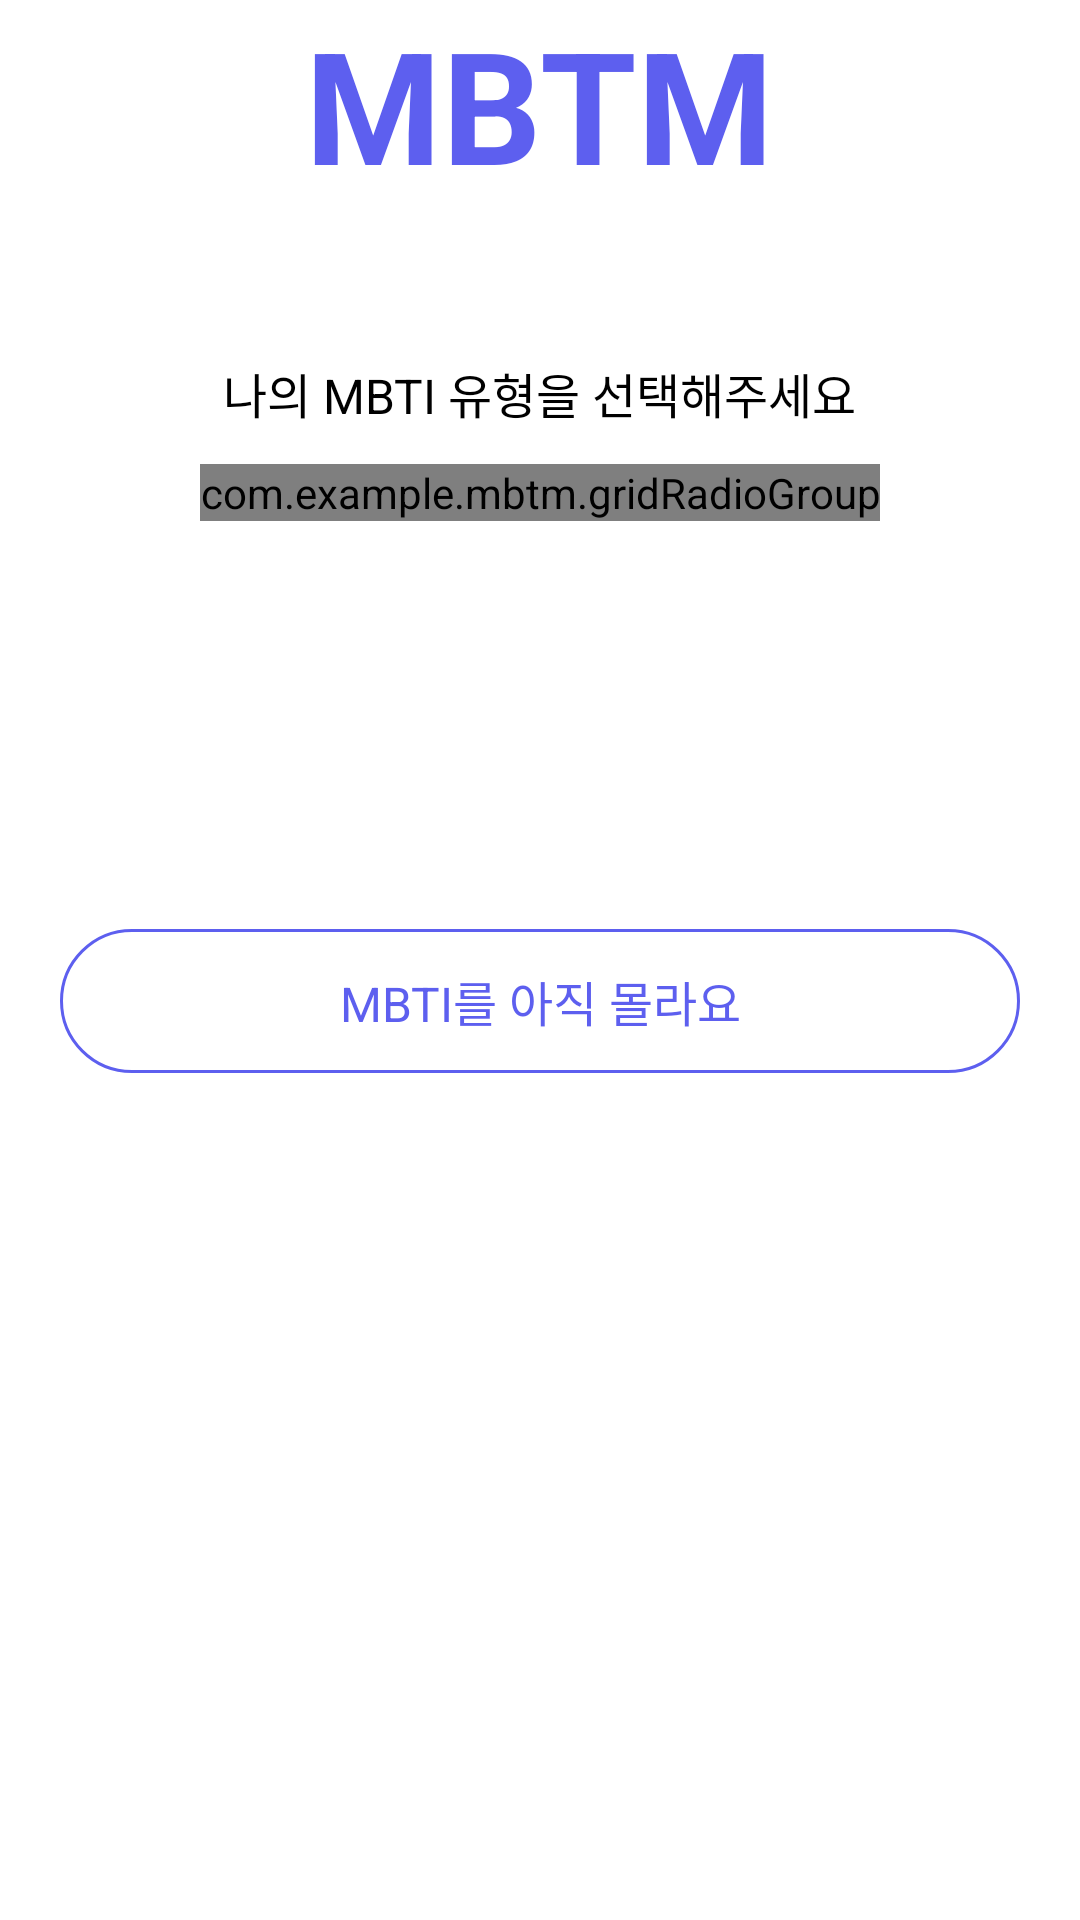

The Android layout XML behind this screen, and the referenced resources:
<!-- AndroidManifest.xml: application theme Theme.MBTM -->
<!-- res/layout/activity_start_mbtm.xml -->
<?xml version="1.0" encoding="utf-8"?>
<ScrollView xmlns:android="http://schemas.android.com/apk/res/android"
    xmlns:app="http://schemas.android.com/apk/res-auto"
    xmlns:tools="http://schemas.android.com/tools"
    android:layout_width="match_parent"
    android:layout_height="match_parent">

    <LinearLayout xmlns:android="http://schemas.android.com/apk/res/android"
        xmlns:app="http://schemas.android.com/apk/res-auto"
        xmlns:tools="http://schemas.android.com/tools"
        android:layout_width="match_parent"
        android:layout_height="match_parent"
        android:gravity="center"
        android:orientation="vertical"
        tools:context=".StartMBTMActivity">


        <TextView
            android:id="@+id/start_mbtm_title_tv"
            style="@style/appName"
            android:layout_width="wrap_content"
            android:layout_height="wrap_content"
            android:text="@string/title"
            app:layout_constraintBottom_toBottomOf="parent"
            app:layout_constraintEnd_toEndOf="parent"
            app:layout_constraintStart_toStartOf="parent"
            app:layout_constraintTop_toTopOf="parent"
            app:layout_constraintVertical_bias="0.1" />

        <TextView
            android:id="@+id/start_mbtm_sub_title_tv"
            android:layout_width="wrap_content"
            android:layout_height="wrap_content"
            android:layout_marginTop="50dp"
            android:layout_marginBottom="12dp"
            android:text="나의 MBTI 유형을 선택해주세요"
            style="@style/subTitle"
            app:layout_constraintEnd_toEndOf="parent"
            app:layout_constraintStart_toStartOf="parent"
            app:layout_constraintTop_toBottomOf="@id/start_mbtm_title_tv" />


        <com.example.mbtm.gridRadioGroup
            android:id="@+id/start_mbtm_rg"
            android:layout_width="wrap_content"
            android:layout_height="wrap_content"
            android:layout_marginBottom="80dp"
            app:columnCount="4"
            app:layout_constraintEnd_toEndOf="parent"
            app:layout_constraintStart_toStartOf="parent"
            app:layout_constraintTop_toBottomOf="@id/start_mbtm_sub_title_tv">


            <RadioButton
                android:id="@+id/sign_up_mbti_istj_btn"
                style="@style/signUpMbtiIstj" />

            <RadioButton
                android:id="@+id/sign_up_mbti_isfj_btn"
                style="@style/signUpMbtiIsfj" />

            <RadioButton
                android:id="@+id/sign_up_mbti_infj_btn"
                style="@style/signUpMbtiInfj" />

            <RadioButton
                android:id="@+id/sign_up_mbti_intj_btn"
                style="@style/signUpMbtiIntj" />

            <RadioButton
                android:id="@+id/sign_up_mbti_istp_btn"
                style="@style/signUpMbtiIstp" />

            <RadioButton
                android:id="@+id/sign_up_mbti_isfp_btn"
                style="@style/signUpMbtiIsfp" />

            <RadioButton
                android:id="@+id/sign_up_mbti_infp_btn"
                style="@style/signUpMbtiInfp" />

            <RadioButton
                android:id="@+id/sign_up_mbti_intp_btn"
                style="@style/signUpMbtiIntp" />

            <RadioButton
                android:id="@+id/sign_up_mbti_estp_btn"
                style="@style/signUpMbtiEstp" />

            <RadioButton
                android:id="@+id/sign_up_mbti_esfp_btn"
                style="@style/signUpMbtiEsfp" />

            <RadioButton
                android:id="@+id/sign_up_mbti_enfp_btn"
                style="@style/signUpMbtiEnfp" />

            <RadioButton
                android:id="@+id/sign_up_mbti_entp_btn"
                style="@style/signUpMbtiEntp" />

            <RadioButton
                android:id="@+id/sign_up_mbti_estj_btn"
                style="@style/signUpMbtiEstj" />

            <RadioButton
                android:id="@+id/sign_up_mbti_esfj_btn"
                style="@style/signUpMbtiEsfj" />

            <RadioButton
                android:id="@+id/sign_up_mbti_enfj_btn"
                style="@style/signUpMbtiEnfj" />

            <RadioButton
                android:id="@+id/sign_up_mbti_entj_btn"
                style="@style/signUpMbtiEntj" />

        </com.example.mbtm.gridRadioGroup>


        
        
        
        
        
        

        

        

        

        

        

        

        

        

        

        

        

        

        

        

        

        

        

        
        
        
        
        
        
        
        

        
        
        
        
        

        

        

        

        

        

        

        

        

        

        

        

        

        

        

        

        
        

        


        
        
        
        
        
        
        

        

        

        

        

        

        

        

        

        

        

        

        

        

        

        

        

        

        <TextView
            android:id="@+id/start_start_btn"
            style="@style/purpleButton"
            android:layout_marginBottom="8dp"
            android:text="MBTM 시작하기" />

        <TextView
            android:id="@+id/start_test_btn"
            style="@style/whitePurpleButton"
            android:text="MBTI를 아직 몰라요" />


    </LinearLayout>
</ScrollView>
<!-- resources referenced by this layout -->
<resources>
  <string name="title">MBTM</string>
  <style name="appName">
          <item name="android:textColor">@color/main</item>
          <item name="android:textSize">52sp</item>
          <item name="android:textStyle">bold</item>
      </style>
  <style name="signUpMbtiEnfj" parent="signUpMbti">
          <item name="android:text">ENFJ</item>
          <item name="android:background">#331D3A65</item>
      </style>
  <style name="signUpMbtiEnfp" parent="signUpMbti">
          <item name="android:text">ENFP</item>
          <item name="android:background">#33E6AC2C</item>
      </style>
  <style name="signUpMbtiEntj" parent="signUpMbti">
          <item name="android:text">ENTJ</item>
          <item name="android:background">#33DD5827</item>
      </style>
  <style name="signUpMbtiEntp" parent="signUpMbti">
          <item name="android:text">ENTP</item>
          <item name="android:background">#33166C78</item>
      </style>
  <style name="signUpMbtiEsfj" parent="signUpMbti">
          <item name="android:text">ESFJ</item>
          <item name="android:background">#33DF3E74</item>
      </style>
  <style name="signUpMbtiEsfp" parent="signUpMbti">
          <item name="android:text">ESFP</item>
          <item name="android:background">#33249551</item>
      </style>
  <style name="signUpMbtiEstj" parent="signUpMbti">
          <item name="android:text">ESTJ</item>
          <item name="android:background">#33A8C740</item>
      </style>
  <style name="signUpMbtiEstp" parent="signUpMbti">
          <item name="android:text">ESTP</item>
          <item name="android:background">#3320B9F2</item>
      </style>
  <style name="signUpMbtiInfj" parent="signUpMbti">
          <item name="android:text">INFJ</item>
          <item name="android:background">#33F37661</item>
      </style>
  <style name="signUpMbtiInfp" parent="signUpMbti">
          <item name="android:text">INFP</item>
          <item name="android:background">#33F57C26</item>
      </style>
  <style name="signUpMbtiIntj" parent="signUpMbti">
          <item name="android:text">INTJ</item>
          <item name="android:background">#33A6C151</item>
      </style>
  <style name="signUpMbtiIntp" parent="signUpMbti">
          <item name="android:text">INTP</item>
          <item name="android:background">#3377236D</item>
      </style>
  <style name="signUpMbtiIsfj" parent="signUpMbti">
          <item name="android:text">ISFJ</item>
          <item name="android:background">#3332A694</item>
      </style>
  <style name="signUpMbtiIsfp" parent="signUpMbti">
          <item name="android:text">ISFP</item>
          <item name="android:background">#33CC3338</item>
      </style>
  <style name="signUpMbtiIstj" parent="signUpMbti">
          <item name="android:text">ISTJ</item>
          <item name="android:background">#33798454</item>
      </style>
  <style name="signUpMbtiIstp" parent="signUpMbti">
          <item name="android:text">ISTP</item>
          <item name="android:background">#3373509B</item>
      </style>
  <style name="subTitle">
          <item name="android:textSize">16sp</item>
          <item name="android:textColor">@color/black</item>
      </style>
  <color name="main">#5D5FEF</color>
  <color name="white">#FFFFFFFF</color>
  <color name="black">#FF000000</color>
  <!-- drawable button_white_purple_background (drawable) -->
  <?xml version="1.0" encoding="utf-8"?>
  <shape xmlns:android="http://schemas.android.com/apk/res/android"
      android:shape="rectangle">
      <corners android:radius="24dp" />
      <solid android:color="@color/white" />
      <stroke
          android:width="1dp"
          android:color="@color/main" />
  </shape>
  <color name="purple_500">#FF6200EE</color>
  <color name="purple_700">#FF3700B3</color>
  <color name="teal_200">#FF03DAC5</color>
  <color name="teal_700">#FF018786</color>
</resources>
